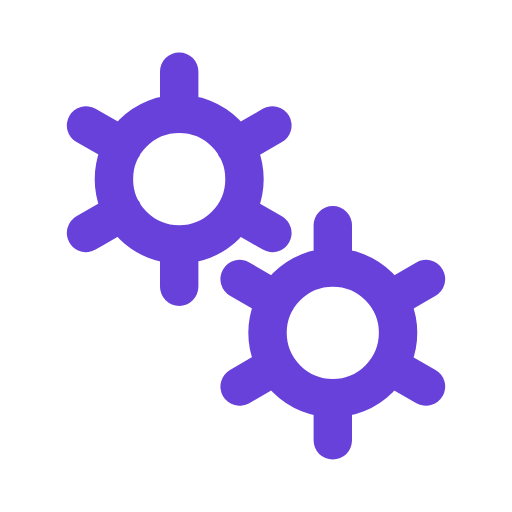
t = 0.00 s
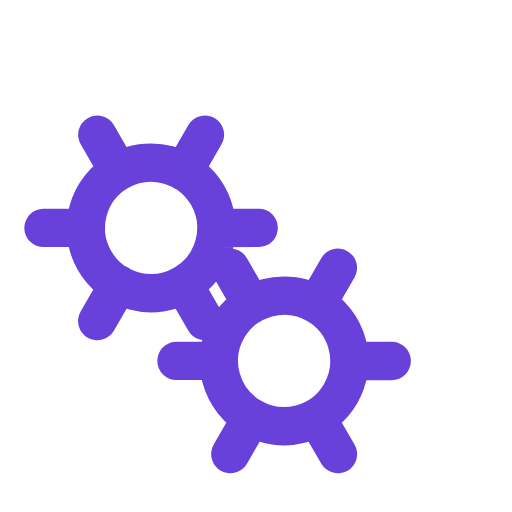
t = 0.50 s
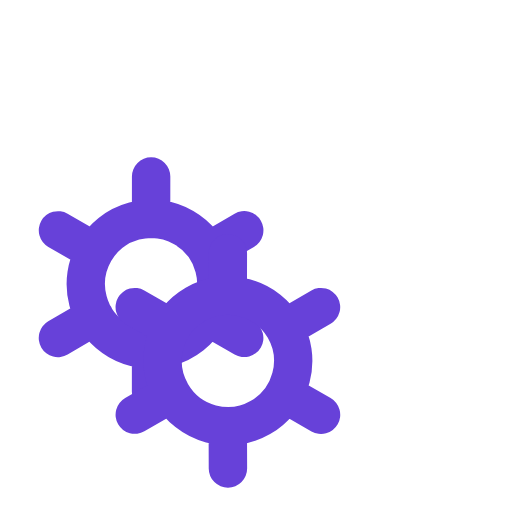
t = 1.00 s
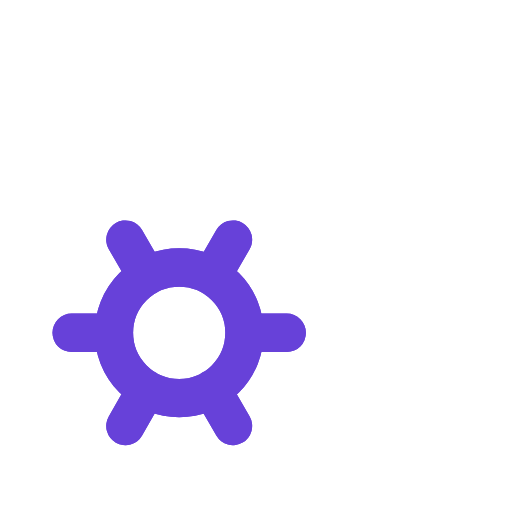
t = 1.50 s

The animated SVG that drew these frames (rendered in a browser with its animation timeline set to each time). Animation: 2 SMIL elements (animateTransform=2); one cycle of 2.00 s, repeats indefinitely.

﻿<svg xmlns='http://www.w3.org/2000/svg' viewBox='0 0 200 200'><path fill='none' d='M0 0h200v200H0z'></path><path fill='none' stroke-linecap='round' stroke='#6741D9' stroke-width='15' transform-origin='center' d='M70 95.5V112m0-84v16.5m0 0a25.5 25.5 0 1 0 0 51 25.5 25.5 0 0 0 0-51Zm36.4 4.5L92 57.3M33.6 91 48 82.7m0-25.5L33.6 49m58.5 33.8 14.3 8.2'><animateTransform type='rotate' attributeName='transform' calcMode='spline' dur='2' values='0;-120' keyTimes='0;1' keySplines='0 0 1 1' repeatCount='indefinite'></animateTransform></path><path fill='none' stroke-linecap='round' stroke='#6741D9' stroke-width='15' transform-origin='center' d='M130 155.5V172m0-84v16.5m0 0a25.5 25.5 0 1 0 0 51 25.5 25.5 0 0 0 0-51Zm36.4 4.5-14.3 8.3M93.6 151l14.3-8.3m0-25.4L93.6 109m58.5 33.8 14.3 8.2'><animateTransform type='rotate' attributeName='transform' calcMode='spline' dur='2' values='0;120' keyTimes='0;1' keySplines='0 0 1 1' repeatCount='indefinite'></animateTransform></path></svg>